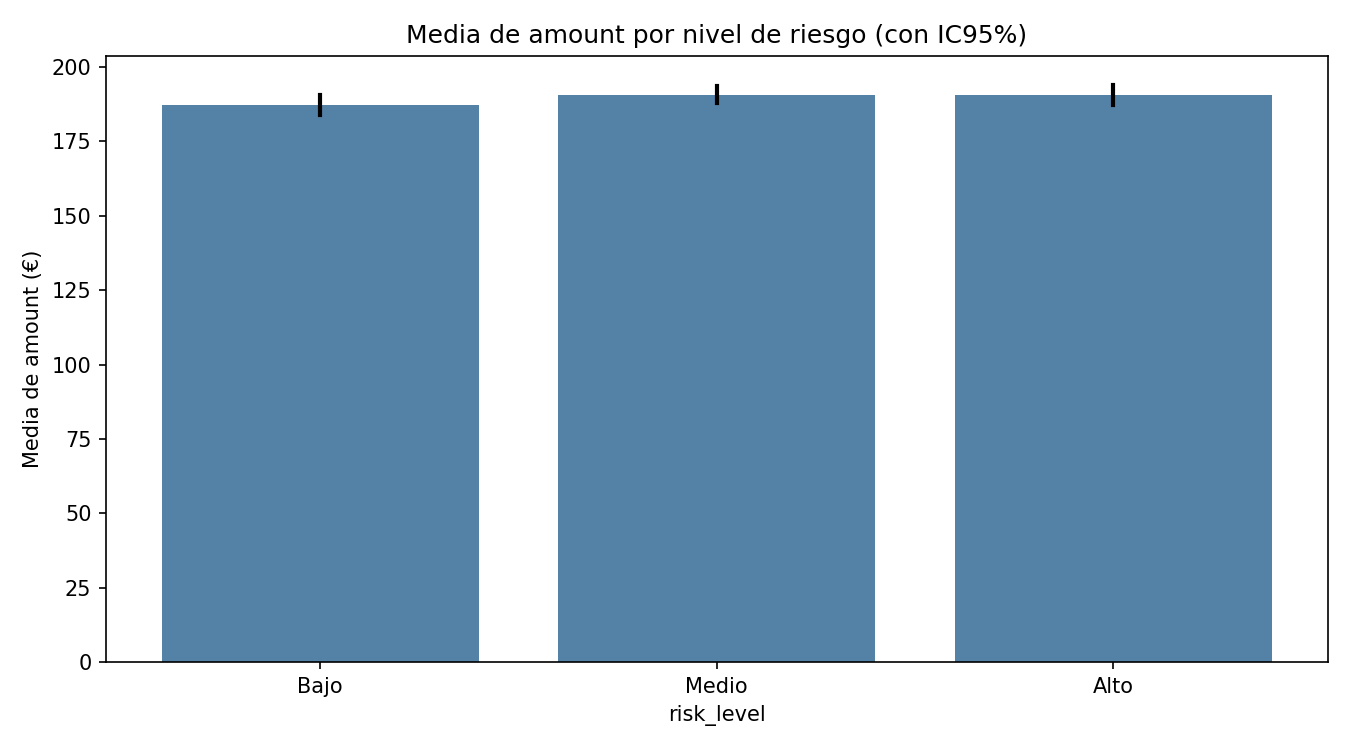

Source data for this figure (header and first rows):
risk_level, n, amount_mean, amount_median, amount_std, amount_se, amount_ci95
Bajo, 2815, 187.1, 186.3, 93.86, 1.769, 3.467
Medio, 4103, 190.6, 191.1, 94.19, 1.47, 2.882
Alto, 3082, 190.5, 192, 95.77, 1.725, 3.381
